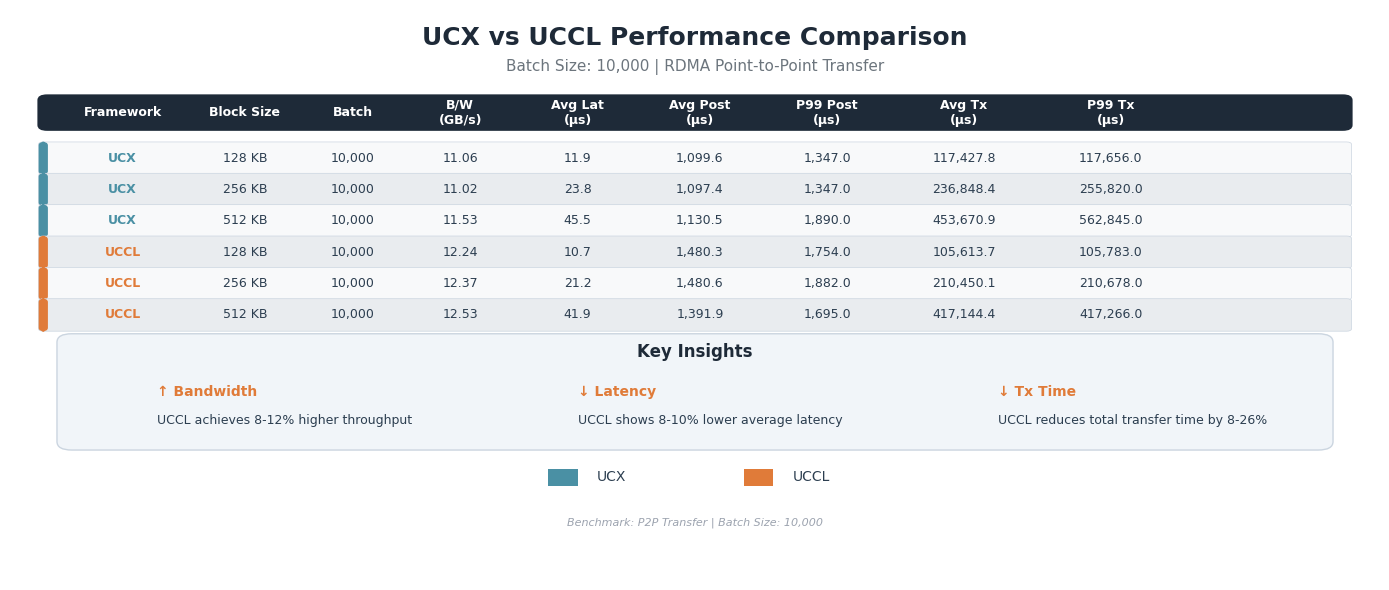

This chart was generated by the following Python code: (Note: this script raises an exception after producing the figure.)
#!/usr/bin/env python3
"""Generate a neat comparison table image for UCX vs UCCL benchmark results."""

import matplotlib.pyplot as plt
import matplotlib.patches as mpatches
import numpy as np

# Data from the comparison
data = {
    "UCX": [
        {
            "Block Size": "128 KB",
            "Batch": 10000,
            "B/W (GB/s)": 11.06,
            "Avg Lat (μs)": 11.9,
            "Avg Post (μs)": 1099.6,
            "P99 Post (μs)": 1347.0,
            "Avg Tx (μs)": 117427.8,
            "P99 Tx (μs)": 117656.0,
        },
        {
            "Block Size": "256 KB",
            "Batch": 10000,
            "B/W (GB/s)": 11.02,
            "Avg Lat (μs)": 23.8,
            "Avg Post (μs)": 1097.4,
            "P99 Post (μs)": 1347.0,
            "Avg Tx (μs)": 236848.4,
            "P99 Tx (μs)": 255820.0,
        },
        {
            "Block Size": "512 KB",
            "Batch": 10000,
            "B/W (GB/s)": 11.53,
            "Avg Lat (μs)": 45.5,
            "Avg Post (μs)": 1130.5,
            "P99 Post (μs)": 1890.0,
            "Avg Tx (μs)": 453670.9,
            "P99 Tx (μs)": 562845.0,
        },
    ],
    "UCCL": [
        {
            "Block Size": "128 KB",
            "Batch": 10000,
            "B/W (GB/s)": 12.24,
            "Avg Lat (μs)": 10.7,
            "Avg Post (μs)": 1480.3,
            "P99 Post (μs)": 1754.0,
            "Avg Tx (μs)": 105613.7,
            "P99 Tx (μs)": 105783.0,
        },
        {
            "Block Size": "256 KB",
            "Batch": 10000,
            "B/W (GB/s)": 12.37,
            "Avg Lat (μs)": 21.2,
            "Avg Post (μs)": 1480.6,
            "P99 Post (μs)": 1882.0,
            "Avg Tx (μs)": 210450.1,
            "P99 Tx (μs)": 210678.0,
        },
        {
            "Block Size": "512 KB",
            "Batch": 10000,
            "B/W (GB/s)": 12.53,
            "Avg Lat (μs)": 41.9,
            "Avg Post (μs)": 1391.9,
            "P99 Post (μs)": 1695.0,
            "Avg Tx (μs)": 417144.4,
            "P99 Tx (μs)": 417266.0,
        },
    ],
}

# Colors
UCX_COLOR = "#4A90A4"  # Muted teal
UCCL_COLOR = "#E07B39"  # Warm orange
HEADER_BG = "#1E2A38"  # Dark navy
HEADER_TEXT = "#FFFFFF"  # White
ROW_LIGHT = "#F8F9FA"  # Light gray
ROW_DARK = "#E9ECEF"  # Slightly darker gray
TEXT_COLOR = "#2C3E50"  # Dark text
BORDER_COLOR = "#CBD5E0"  # Light border

# Create figure
fig, ax = plt.subplots(figsize=(14, 6))
ax.axis("off")
ax.set_xlim(0, 14)
ax.set_ylim(0, 10)

# Column headers and widths
columns = [
    "Framework",
    "Block Size",
    "Batch",
    "B/W\n(GB/s)",
    "Avg Lat\n(μs)",
    "Avg Post\n(μs)",
    "P99 Post\n(μs)",
    "Avg Tx\n(μs)",
    "P99 Tx\n(μs)",
]
col_widths = [1.3, 1.2, 1.0, 1.2, 1.2, 1.3, 1.3, 1.5, 1.5]
col_positions = [0.5]
for w in col_widths[:-1]:
    col_positions.append(col_positions[-1] + w)

# Title
ax.text(
    7,
    9.5,
    "UCX vs UCCL Performance Comparison",
    fontsize=18,
    fontweight="bold",
    ha="center",
    va="center",
    color=HEADER_BG,
    fontfamily="DejaVu Sans",
)
ax.text(
    7,
    9.0,
    "Batch Size: 10,000 | RDMA Point-to-Point Transfer",
    fontsize=11,
    ha="center",
    va="center",
    color="#6C757D",
    fontfamily="DejaVu Sans",
)

# Header row
header_y = 8.2
header_height = 0.6

# Header background
header_rect = mpatches.FancyBboxPatch(
    (0.3, header_y - header_height / 2),
    13.4,
    header_height,
    boxstyle="round,pad=0.02,rounding_size=0.1",
    facecolor=HEADER_BG,
    edgecolor=HEADER_BG,
    linewidth=0,
)
ax.add_patch(header_rect)

# Header text
for i, (col, pos) in enumerate(zip(columns, col_positions)):
    ax.text(
        pos + col_widths[i] / 2,
        header_y,
        col,
        fontsize=9,
        fontweight="bold",
        ha="center",
        va="center",
        color=HEADER_TEXT,
        fontfamily="DejaVu Sans",
    )

# Data rows
row_height = 0.55
start_y = 7.4
row_idx = 0

for framework, rows in data.items():
    framework_color = UCX_COLOR if framework == "UCX" else UCCL_COLOR

    for i, row_data in enumerate(rows):
        y_pos = start_y - row_idx * row_height

        # Alternating row background
        bg_color = ROW_LIGHT if row_idx % 2 == 0 else ROW_DARK
        row_rect = mpatches.FancyBboxPatch(
            (0.3, y_pos - row_height / 2),
            13.4,
            row_height,
            boxstyle="round,pad=0.01,rounding_size=0.05",
            facecolor=bg_color,
            edgecolor=BORDER_COLOR,
            linewidth=0.5,
        )
        ax.add_patch(row_rect)

        # Framework indicator (colored bar on left)
        indicator = mpatches.FancyBboxPatch(
            (0.3, y_pos - row_height / 2),
            0.08,
            row_height,
            boxstyle="round,pad=0,rounding_size=0.05",
            facecolor=framework_color,
            edgecolor=framework_color,
        )
        ax.add_patch(indicator)

        # Data values
        values = [
            framework,
            row_data["Block Size"],
            f"{row_data['Batch']:,}",
            f"{row_data['B/W (GB/s)']:.2f}",
            f"{row_data['Avg Lat (μs)']:.1f}",
            f"{row_data['Avg Post (μs)']:,.1f}",
            f"{row_data['P99 Post (μs)']:,.1f}",
            f"{row_data['Avg Tx (μs)']:,.1f}",
            f"{row_data['P99 Tx (μs)']:,.1f}",
        ]

        for j, (val, pos) in enumerate(zip(values, col_positions)):
            # Framework column gets special styling
            if j == 0:
                fontweight = "bold"
                color = framework_color
            else:
                fontweight = "normal"
                color = TEXT_COLOR

            ax.text(
                pos + col_widths[j] / 2,
                y_pos,
                val,
                fontsize=9,
                ha="center",
                va="center",
                color=color,
                fontweight=fontweight,
                fontfamily="DejaVu Sans",
            )

        row_idx += 1

# Legend / Key metrics summary
summary_y = 3.8

# Summary box background
summary_rect = mpatches.FancyBboxPatch(
    (0.5, summary_y - 1.5),
    13.0,
    2.0,
    boxstyle="round,pad=0.02,rounding_size=0.15",
    facecolor="#F1F5F9",
    edgecolor=BORDER_COLOR,
    linewidth=1,
)
ax.add_patch(summary_rect)

ax.text(
    7,
    summary_y + 0.2,
    "Key Insights",
    fontsize=12,
    fontweight="bold",
    ha="center",
    va="center",
    color=HEADER_BG,
    fontfamily="DejaVu Sans",
)

# Insights
insights = [
    ("↑ Bandwidth", "UCCL achieves 8-12% higher throughput"),
    ("↓ Latency", "UCCL shows 8-10% lower average latency"),
    ("↓ Tx Time", "UCCL reduces total transfer time by 8-26%"),
]

for i, (metric, desc) in enumerate(insights):
    x_base = 1.5 + i * 4.3
    ax.text(
        x_base,
        summary_y - 0.5,
        metric,
        fontsize=10,
        fontweight="bold",
        ha="left",
        va="center",
        color=UCCL_COLOR,
        fontfamily="DejaVu Sans",
    )
    ax.text(
        x_base,
        summary_y - 1.0,
        desc,
        fontsize=9,
        ha="left",
        va="center",
        color=TEXT_COLOR,
        fontfamily="DejaVu Sans",
    )

# Legend
legend_y = 1.8
ax.add_patch(
    mpatches.Rectangle(
        (5.5, legend_y - 0.15), 0.3, 0.3, facecolor=UCX_COLOR, edgecolor="none"
    )
)
ax.text(
    6.0,
    legend_y,
    "UCX",
    fontsize=10,
    ha="left",
    va="center",
    color=TEXT_COLOR,
    fontfamily="DejaVu Sans",
)
ax.add_patch(
    mpatches.Rectangle(
        (7.5, legend_y - 0.15), 0.3, 0.3, facecolor=UCCL_COLOR, edgecolor="none"
    )
)
ax.text(
    8.0,
    legend_y,
    "UCCL",
    fontsize=10,
    ha="left",
    va="center",
    color=TEXT_COLOR,
    fontfamily="DejaVu Sans",
)

# Footer
ax.text(
    7,
    1.0,
    "Benchmark: P2P Transfer | Batch Size: 10,000",
    fontsize=8,
    ha="center",
    va="center",
    color="#9CA3AF",
    fontfamily="DejaVu Sans",
    style="italic",
)

plt.tight_layout()
plt.savefig(
    "/Users/pravein/praveinResearch/uccl/p2p/comparison_table.png",
    dpi=150,
    bbox_inches="tight",
    facecolor="white",
    edgecolor="none",
)
plt.savefig(
    "/Users/pravein/praveinResearch/uccl/p2p/comparison_table.pdf",
    bbox_inches="tight",
    facecolor="white",
    edgecolor="none",
)
print("✓ Saved comparison_table.png and comparison_table.pdf")
plt.show()
